Labelled photos from "Blind Man", an image-classification folder in CiniaPacifica/blindman. The possible labels are: front door, stairs, classroom, rest area.

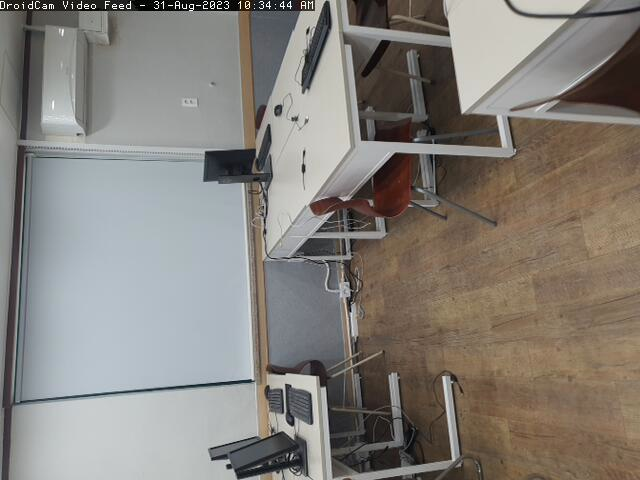
Label: classroom

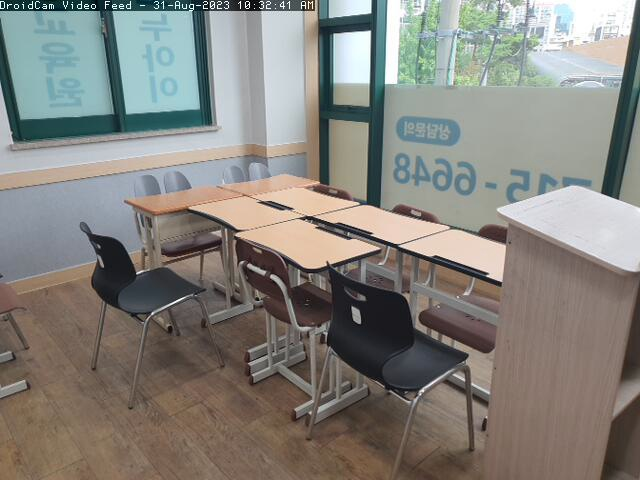
Label: rest area

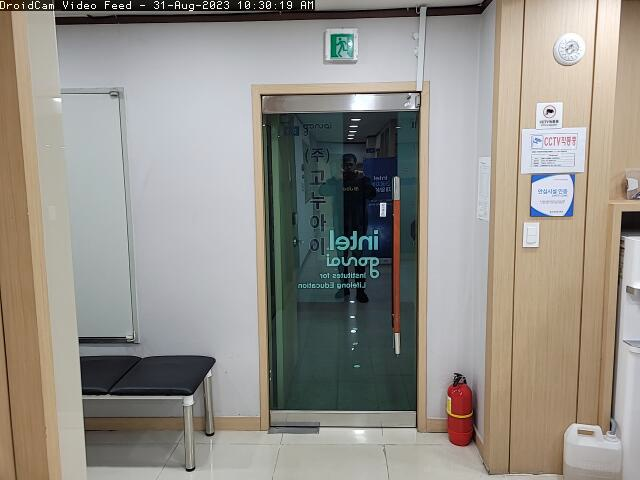
Label: front door

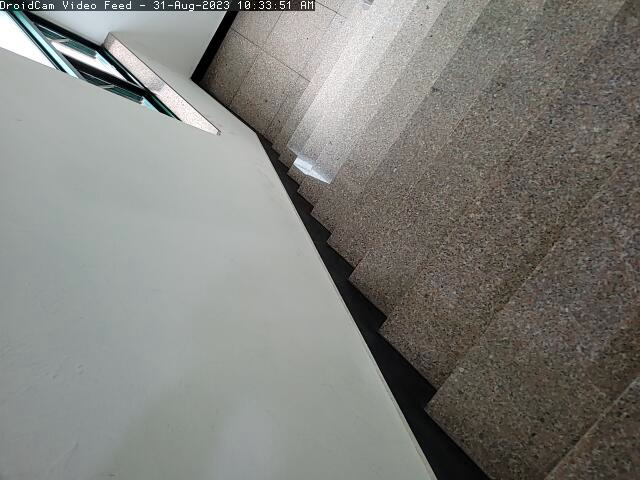
Label: stairs

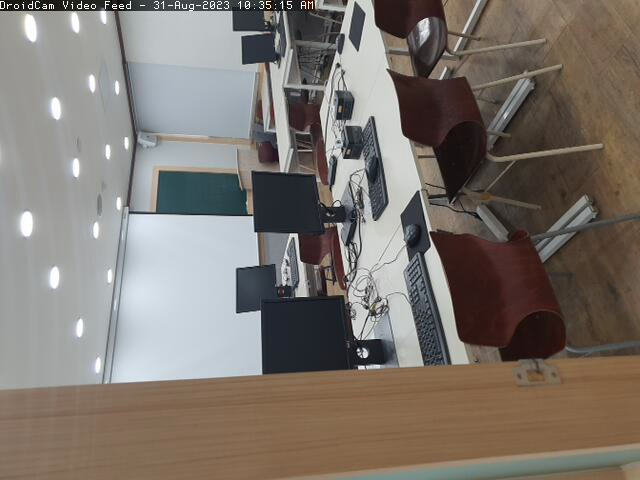
Label: classroom

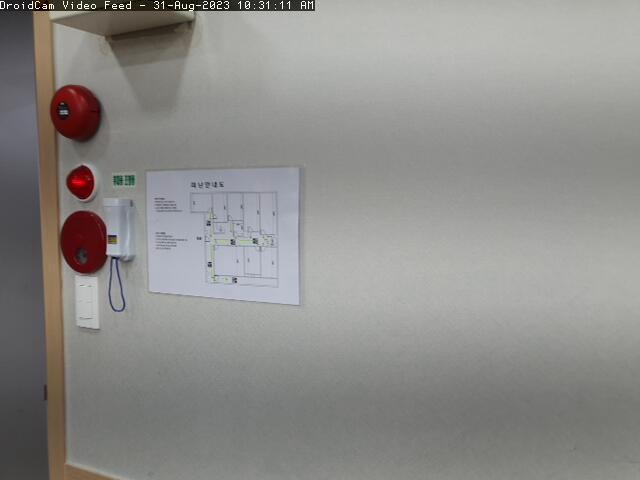
Label: rest area
